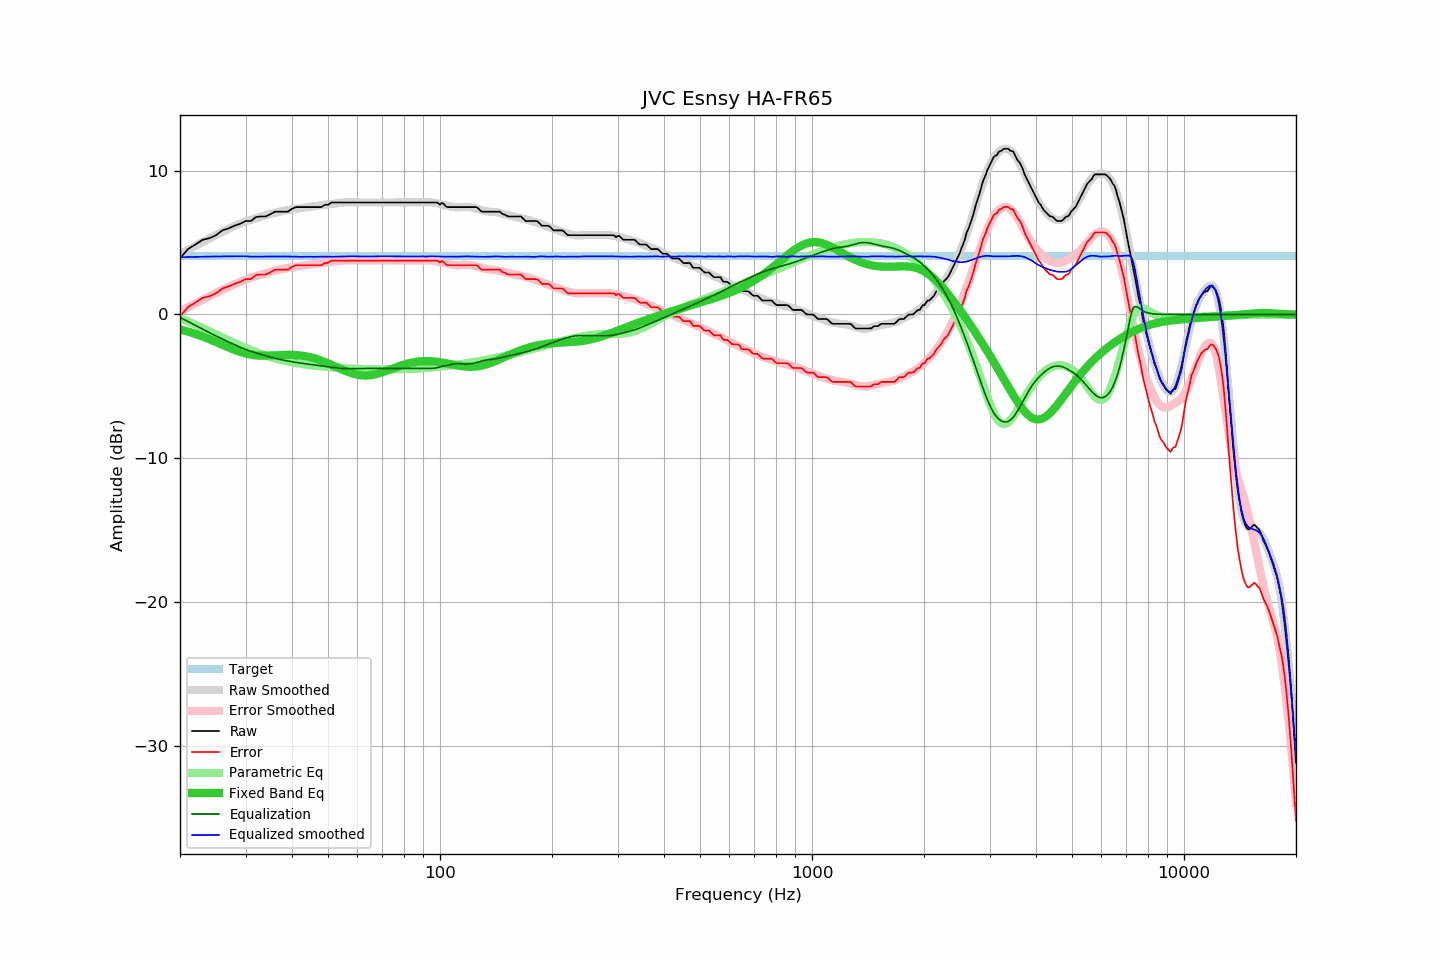

Data behind this chart, as committed beside it:
frequency, raw, error, smoothed, error_smoothed, equalization, parametric_eq, equalized_raw, equalized_smoothed, target
20, 3.89, -0.14, 4.18, 0.20, -0.20, -1.04, 3.69, 3.98, 4.03
21, 4.54, 0.51, 4.48, 0.49, -0.49, -1.19, 4.05, 3.99, 4.03
22, 4.86, 0.83, 4.76, 0.76, -0.76, -1.35, 4.10, 4.00, 4.03
23, 5.19, 1.16, 5.03, 1.02, -1.02, -1.53, 4.17, 4.01, 4.03
24, 5.30, 1.27, 5.28, 1.26, -1.26, -1.72, 4.04, 4.02, 4.03
25, 5.51, 1.48, 5.52, 1.49, -1.49, -1.91, 4.02, 4.03, 4.03
26, 5.84, 1.81, 5.74, 1.71, -1.71, -2.10, 4.13, 4.04, 4.03
27, 5.98, 1.95, 5.95, 1.91, -1.91, -2.29, 4.07, 4.04, 4.03
28, 6.16, 2.13, 6.14, 2.09, -2.09, -2.45, 4.07, 4.04, 4.03
29, 6.30, 2.27, 6.31, 2.27, -2.27, -2.60, 4.03, 4.05, 4.03
30, 6.49, 2.46, 6.47, 2.42, -2.42, -2.71, 4.07, 4.05, 4.03
31, 6.49, 2.46, 6.57, 2.56, -2.56, -2.79, 3.93, 4.02, 4.03
32, 6.77, 2.74, 6.68, 2.67, -2.67, -2.84, 4.10, 4.01, 4.03
33, 6.81, 2.78, 6.79, 2.77, -2.77, -2.86, 4.04, 4.02, 4.03
34, 6.81, 2.78, 6.90, 2.87, -2.87, -2.87, 3.94, 4.03, 4.03
35, 6.97, 2.94, 6.99, 2.96, -2.96, -2.86, 4.01, 4.03, 4.03
36, 7.14, 3.11, 7.07, 3.04, -3.04, -2.84, 4.10, 4.02, 4.03
37, 7.14, 3.11, 7.14, 3.11, -3.11, -2.82, 4.03, 4.03, 4.03
38, 7.14, 3.11, 7.21, 3.18, -3.18, -2.81, 3.96, 4.03, 4.03
39, 7.14, 3.11, 7.26, 3.23, -3.23, -2.80, 3.91, 4.03, 4.03
40, 7.34, 3.31, 7.31, 3.28, -3.28, -2.81, 4.06, 4.02, 4.03
41, 7.46, 3.43, 7.34, 3.33, -3.33, -2.82, 4.13, 4.01, 4.03
42, 7.46, 3.43, 7.37, 3.37, -3.37, -2.84, 4.09, 4.00, 4.03
43, 7.46, 3.43, 7.42, 3.41, -3.41, -2.88, 4.05, 4.01, 4.03
44, 7.46, 3.43, 7.45, 3.44, -3.44, -2.93, 4.02, 4.01, 4.03
45, 7.46, 3.43, 7.49, 3.48, -3.48, -2.98, 3.98, 4.01, 4.03
46, 7.46, 3.43, 7.52, 3.51, -3.51, -3.05, 3.95, 4.00, 4.03
47, 7.46, 3.43, 7.56, 3.55, -3.55, -3.13, 3.91, 4.01, 4.03
48, 7.46, 3.43, 7.60, 3.58, -3.58, -3.21, 3.88, 4.02, 4.03
49, 7.62, 3.59, 7.62, 3.61, -3.61, -3.30, 4.01, 4.01, 4.03
50, 7.62, 3.59, 7.64, 3.64, -3.64, -3.39, 3.98, 4.00, 4.03
51, 7.78, 3.75, 7.67, 3.67, -3.67, -3.49, 4.11, 4.00, 4.03
52, 7.78, 3.75, 7.70, 3.69, -3.69, -3.59, 4.09, 4.01, 4.03
53, 7.78, 3.75, 7.73, 3.71, -3.71, -3.68, 4.07, 4.02, 4.03
54, 7.78, 3.75, 7.76, 3.73, -3.73, -3.78, 4.05, 4.02, 4.03
55, 7.78, 3.75, 7.78, 3.75, -3.75, -3.87, 4.03, 4.03, 4.03
56, 7.78, 3.75, 7.79, 3.76, -3.76, -3.95, 4.02, 4.03, 4.03
57, 7.78, 3.75, 7.80, 3.76, -3.76, -4.02, 4.02, 4.04, 4.03
58, 7.78, 3.75, 7.80, 3.77, -3.77, -4.09, 4.01, 4.03, 4.03
59, 7.78, 3.75, 7.79, 3.77, -3.77, -4.14, 4.01, 4.03, 4.03
60, 7.78, 3.75, 7.79, 3.76, -3.76, -4.19, 4.02, 4.03, 4.03
61, 7.78, 3.75, 7.78, 3.76, -3.76, -4.22, 4.02, 4.02, 4.03
62, 7.78, 3.75, 7.78, 3.75, -3.75, -4.23, 4.03, 4.03, 4.03
63, 7.78, 3.75, 7.78, 3.75, -3.75, -4.24, 4.03, 4.03, 4.03
64, 7.78, 3.75, 7.78, 3.75, -3.75, -4.23, 4.03, 4.03, 4.03
65, 7.78, 3.75, 7.78, 3.75, -3.75, -4.22, 4.03, 4.03, 4.03
66, 7.78, 3.75, 7.78, 3.75, -3.75, -4.19, 4.03, 4.03, 4.03
67, 7.78, 3.75, 7.78, 3.74, -3.74, -4.15, 4.04, 4.04, 4.03
68, 7.78, 3.75, 7.78, 3.74, -3.74, -4.11, 4.04, 4.04, 4.03
69, 7.78, 3.75, 7.78, 3.74, -3.74, -4.06, 4.04, 4.04, 4.03
70, 7.78, 3.75, 7.78, 3.75, -3.75, -4.01, 4.03, 4.03, 4.03
71, 7.78, 3.75, 7.78, 3.75, -3.75, -3.96, 4.03, 4.03, 4.03
72, 7.78, 3.75, 7.78, 3.75, -3.75, -3.90, 4.03, 4.03, 4.03
73, 7.78, 3.75, 7.78, 3.75, -3.75, -3.84, 4.03, 4.03, 4.03
74, 7.78, 3.75, 7.78, 3.75, -3.75, -3.79, 4.03, 4.03, 4.03
75, 7.78, 3.75, 7.78, 3.75, -3.75, -3.73, 4.03, 4.03, 4.03
76, 7.78, 3.75, 7.78, 3.75, -3.75, -3.68, 4.03, 4.03, 4.03
77, 7.78, 3.75, 7.78, 3.75, -3.75, -3.62, 4.03, 4.03, 4.03
78, 7.78, 3.75, 7.78, 3.75, -3.75, -3.57, 4.03, 4.03, 4.03
79, 7.78, 3.75, 7.78, 3.75, -3.75, -3.53, 4.03, 4.03, 4.03
... 553 more rows
